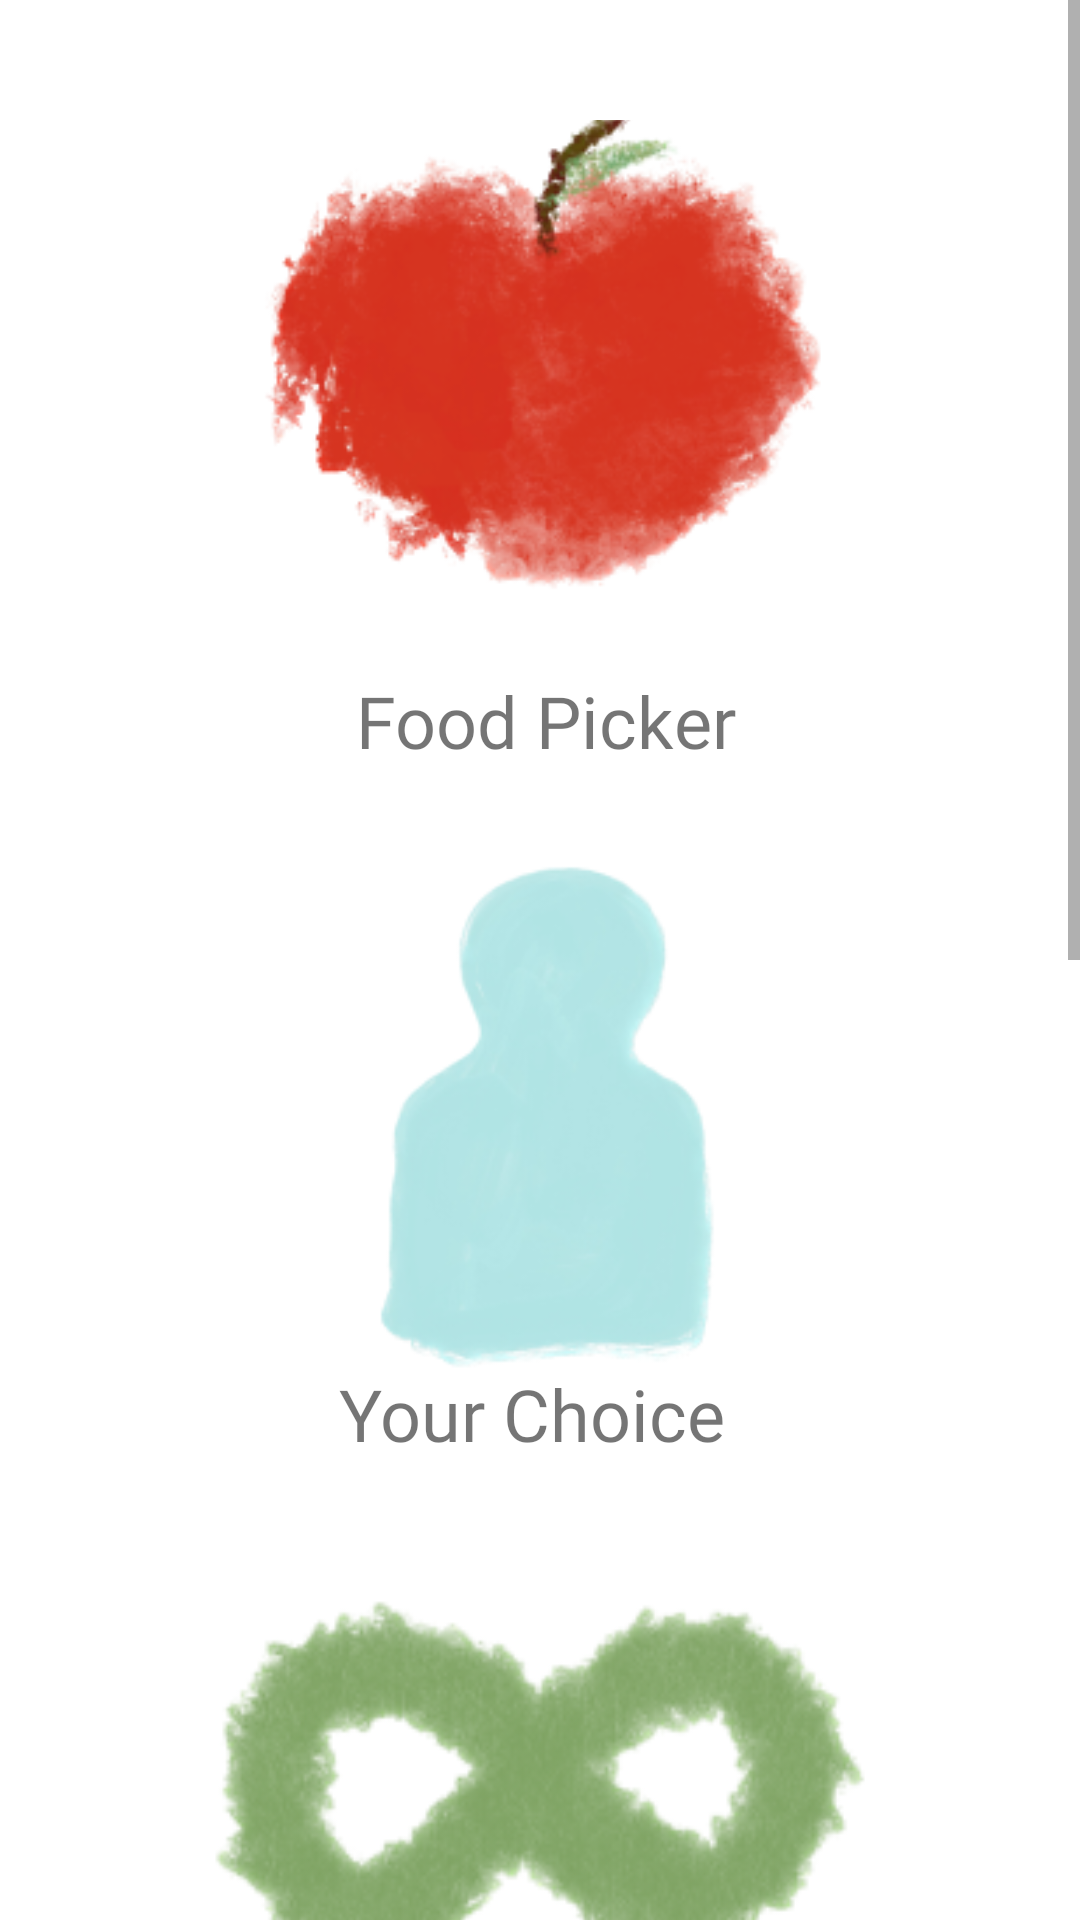

Reconstruct the res/layout file that produces this screen, plus the resources it refers to.
<!-- AndroidManifest.xml: application theme Theme.Indecisive -->
<!-- res/layout/fragment_first.xml -->
<?xml version="1.0" encoding="utf-8"?>
<ScrollView
    xmlns:android="http://schemas.android.com/apk/res/android"
    xmlns:app="http://schemas.android.com/apk/res-auto"
    xmlns:tools="http://schemas.android.com/tools"
    android:layout_width="match_parent"
    android:layout_height="match_parent">

<androidx.constraintlayout.widget.ConstraintLayout
        android:layout_width="match_parent"
        android:layout_height="wrap_content"
        android:padding="40dp"
        tools:context=".FirstFragment">


    <ImageButton
        android:id="@+id/foodpickerapple"
        android:layout_width="183dp"
        android:layout_height="142dp"
        android:layout_marginTop="4dp"
        android:backgroundTint="#00FFFFFF"
        android:scaleType="center"
        android:scaleX="2.8"
        android:scaleY="2.8"
        android:src="@mipmap/apple"
        android:tint="#00FFFFFF"
        app:layout_constraintEnd_toEndOf="parent"
        app:layout_constraintHorizontal_bias="0.504"
        app:layout_constraintStart_toStartOf="parent"
        app:layout_constraintTop_toTopOf="parent" />

    <ImageButton
        android:id="@+id/randomNumber"
        android:layout_width="97dp"
        android:layout_height="72dp"

        android:layout_marginTop="520dp"
        android:backgroundTint="#00FFFFFF"
        android:scaleX="3.5"
        android:scaleY="3.5"

        android:src="@mipmap/infinity_icon_foreground"
        app:layout_constraintEnd_toEndOf="parent"
        app:layout_constraintHorizontal_bias="0.493"
        app:layout_constraintStart_toStartOf="parent"
        app:layout_constraintTop_toTopOf="parent" />

    <TextView
        android:id="@+id/textView"
        android:layout_width="wrap_content"
        android:layout_height="wrap_content"
        android:layout_marginTop="184dp"
        android:fontFamily="@font/chela_one"
        android:text="Food Picker"
        android:textSize="24sp"

        app:layout_constraintEnd_toEndOf="parent"
        app:layout_constraintHorizontal_bias="0.514"
        app:layout_constraintStart_toStartOf="parent"
        app:layout_constraintTop_toTopOf="parent" />

    <TextView
        android:id="@+id/textView4"
        android:layout_width="wrap_content"
        android:layout_height="wrap_content"
        android:layout_marginTop="415dp"
        android:fontFamily="@font/chela_one"

        android:text="Your Choice"
        android:textSize="24sp"
        app:layout_constraintEnd_toEndOf="parent"
        app:layout_constraintHorizontal_bias="0.482"
        app:layout_constraintStart_toStartOf="parent"
        app:layout_constraintTop_toTopOf="parent" />

    <TextView
        android:id="@+id/textView2"
        android:layout_width="wrap_content"
        android:layout_height="wrap_content"
        android:layout_marginTop="28dp"
        android:fontFamily="@font/chela_one"
        android:text="Random # Generator"

        android:textSize="24sp"
        app:layout_constraintEnd_toEndOf="parent"
        app:layout_constraintHorizontal_bias="0.506"
        app:layout_constraintStart_toStartOf="parent"
        app:layout_constraintTop_toBottomOf="@+id/randomNumber" />

    <TextView
        android:id="@+id/textView5"
        android:layout_width="wrap_content"
        android:layout_height="wrap_content"
        android:layout_marginTop="44dp"
        android:fontFamily="@font/chela_one"
        android:text="Magic 8-ball "

        android:textSize="24sp"
        app:layout_constraintEnd_toEndOf="parent"
        app:layout_constraintHorizontal_bias="0.506"
        app:layout_constraintStart_toStartOf="parent"
        app:layout_constraintTop_toBottomOf="@+id/magicballbutton" />

    <ImageButton
        android:id="@+id/diceButton"
        android:layout_width="104dp"
        android:layout_height="90dp"

        android:layout_marginTop="100dp"
        android:backgroundTint="#00FFFFFF"
        android:scaleX="2.8"
        android:scaleY="2.8"

        android:src="@mipmap/dice_icon_foreground"
        android:tint="#00FFFFFF"
        app:layout_constraintEnd_toEndOf="parent"
        app:layout_constraintHorizontal_bias="0.498"
        app:layout_constraintStart_toStartOf="parent"
        app:layout_constraintTop_toBottomOf="@+id/textView5" />

    <TextView
        android:id="@+id/textView3"
        android:layout_width="wrap_content"
        android:layout_height="wrap_content"
        android:layout_marginTop="45dp"
        android:fontFamily="@font/chela_one"
        android:text="Dice Roller"

        android:textSize="24sp"
        app:layout_constraintEnd_toEndOf="parent"
        app:layout_constraintHorizontal_bias="0.498"
        app:layout_constraintStart_toStartOf="parent"
        app:layout_constraintTop_toBottomOf="@+id/diceButton" />

    <ImageButton
        android:id="@+id/userinputbutton"
        android:layout_width="120dp"
        android:layout_height="104dp"
        android:layout_marginTop="280dp"
        android:backgroundTint="#00FFFFFF"
        android:scaleX="2.7"
        android:scaleY="2.7"
        android:src="@mipmap/userinput_icon_foreground"
        android:tint="#00FFFFFF"
        app:layout_constraintEnd_toEndOf="parent"
        app:layout_constraintHorizontal_bias="0.512"
        app:layout_constraintStart_toStartOf="parent"
        app:layout_constraintTop_toTopOf="parent"
        tools:src="@mipmap/userinput_icon_foreground" />

    <ImageButton
        android:id="@+id/magicballbutton"
        android:layout_width="wrap_content"
        android:layout_height="wrap_content"
        android:layout_marginTop="76dp"
        android:backgroundTint="#00FFFFFF"
        android:scaleX="2.8"
        android:scaleY="2.8"
        android:src="@mipmap/ball_icon_foreground"
        android:tint="#00FFFFFF"
        app:layout_constraintEnd_toEndOf="parent"
        app:layout_constraintHorizontal_bias="0.526"
        app:layout_constraintStart_toStartOf="parent"
        app:layout_constraintTop_toBottomOf="@+id/textView2" />


</androidx.constraintlayout.widget.ConstraintLayout>
</ScrollView>
<!-- resources referenced by this layout -->
<resources>
  <!-- mipmap apple: png bitmap (mipmap-xhdpi, 24538 bytes) -->
  <!-- mipmap ball_icon_foreground: png bitmap (mipmap-hdpi, 9769 bytes) -->
  <!-- mipmap dice_icon_foreground: png bitmap (mipmap-hdpi, 11193 bytes) -->
  <!-- mipmap infinity_icon_foreground: png bitmap (mipmap-hdpi, 8838 bytes) -->
  <!-- mipmap userinput_icon_foreground: png bitmap (mipmap-xxhdpi, 22690 bytes) -->
  <style name="Theme.Indecisive" parent="Theme.MaterialComponents.DayNight.DarkActionBar">
          
          <item name="colorPrimary">@color/purple_500</item>
          <item name="colorPrimaryVariant">@color/purple_700</item>
          <item name="colorOnPrimary">@color/white</item>
          
          <item name="colorSecondary">@color/teal_200</item>
          <item name="colorSecondaryVariant">@color/teal_700</item>
          <item name="colorOnSecondary">@color/black</item>
          
          <item name="android:statusBarColor" tools:targetApi="l">?attr/colorPrimaryVariant</item>
          
      </style>
  <color name="purple_500">#B2D2A4</color>
  <color name="purple_700">#2C5E1A</color>
  <color name="white">#FFFFFFFF</color>
  <color name="teal_200">#FF03DAC5</color>
  <color name="teal_700">#2C5E1A</color>
  <color name="black">#FF000000</color>
</resources>
